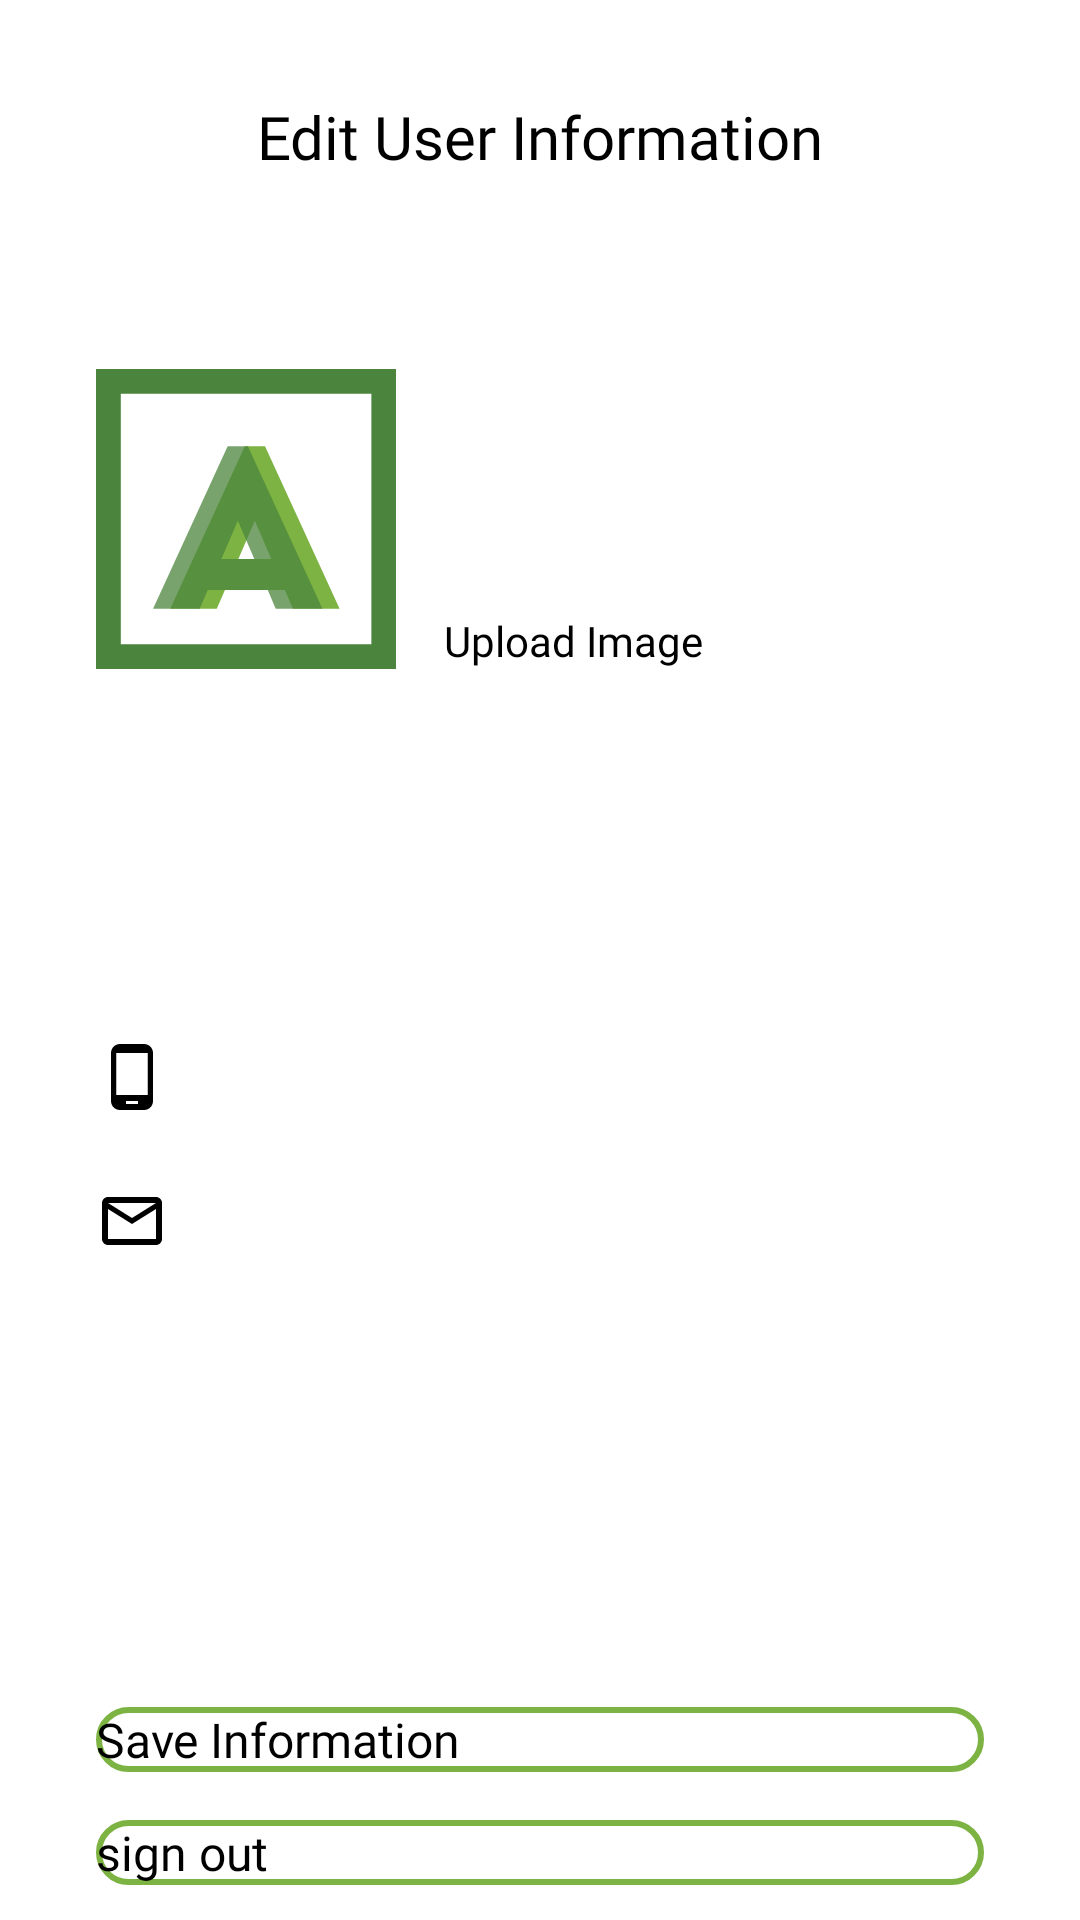

The Android layout XML behind this screen, and the referenced resources:
<!-- AndroidManifest.xml: application theme Theme.App.Starting -->
<!-- res/layout/fragment_edit_profile.xml -->
<?xml version="1.0" encoding="utf-8"?>
<androidx.constraintlayout.widget.ConstraintLayout xmlns:android="http://schemas.android.com/apk/res/android"
    xmlns:app="http://schemas.android.com/apk/res-auto"
    xmlns:tools="http://schemas.android.com/tools"
    android:layout_width="match_parent"
    android:layout_height="match_parent"


    tools:context=".ui.currency.CurrencyFragment">

    <androidx.appcompat.widget.AppCompatImageView
        android:id="@+id/btnClose"
        android:layout_width="@dimen/default_32dp"
        android:layout_height="wrap_content"
        android:layout_marginTop="@dimen/default_32dp"
        android:src="@drawable/ic_close"
        app:layout_constraintEnd_toEndOf="@id/gdEnd"
        app:layout_constraintTop_toTopOf="parent" />


    <androidx.constraintlayout.widget.Guideline
        android:id="@+id/gdStart"
        android:layout_width="wrap_content"
        android:layout_height="wrap_content"
        android:orientation="vertical"
        app:layout_constraintGuide_begin="@dimen/default_32dp" />

    <androidx.constraintlayout.widget.Guideline
        android:id="@+id/gdEnd"
        android:layout_width="wrap_content"
        android:layout_height="wrap_content"
        android:orientation="vertical"
        app:layout_constraintGuide_end="@dimen/default_32dp" />

    <androidx.appcompat.widget.AppCompatTextView
        android:id="@+id/tvUserInfo"
        android:layout_width="wrap_content"
        android:layout_height="wrap_content"
        android:layout_marginTop="@dimen/default_32dp"
        android:fontFamily="@font/ubuntu_bold"
        android:text="@string/edit_user_information"
        android:textSize="@dimen/secondary_text_size"
        app:layout_constraintEnd_toStartOf="@+id/gdEnd"
        app:layout_constraintStart_toStartOf="@id/gdStart"
        app:layout_constraintTop_toTopOf="parent" />

    <androidx.appcompat.widget.AppCompatImageView
        android:id="@+id/ivUser"
        android:layout_width="@dimen/default_100dp"
        android:layout_height="@dimen/default_100dp"
        android:layout_marginTop="64dp"
        android:scaleType="fitCenter"
        android:src="@drawable/ic__logo_a_green"
        app:layout_constraintStart_toStartOf="@id/gdStart"
        app:layout_constraintTop_toBottomOf="@id/tvUserInfo" />

    <androidx.appcompat.widget.AppCompatTextView
        android:id="@+id/etUploadImage"
        android:layout_width="wrap_content"
        android:layout_height="wrap_content"
        android:layout_marginStart="16dp"
        android:fontFamily="@font/ubuntu_bold"
        android:text="@string/upload_image"
        android:textColor="@color/bb_black"
        android:textSize="@dimen/default_text_size"
        app:layout_constraintBottom_toBottomOf="@id/ivUser"
        app:layout_constraintStart_toEndOf="@id/ivUser" />


    <androidx.appcompat.widget.AppCompatImageView
        android:id="@+id/ivUserIcon"
        android:layout_width="wrap_content"
        android:layout_height="wrap_content"
        android:layout_marginTop="@dimen/default_100dp"
        android:src="@drawable/ic_person_icon"
        app:layout_constraintStart_toStartOf="@id/gdStart"
        app:layout_constraintTop_toBottomOf="@id/ivUser" />

    <androidx.appcompat.widget.AppCompatEditText
        android:id="@+id/etNameLastname"
        android:layout_width="wrap_content"
        android:layout_height="wrap_content"
        android:layout_marginStart="@dimen/default_50dp"
        android:fontFamily="@font/ubuntu_light"
        android:imeOptions="actionDone"
        android:textColor="@color/bb_black"
        android:textSize="@dimen/default_text_size"
        app:layout_constraintBottom_toBottomOf="@id/ivUserIcon"
        app:layout_constraintStart_toStartOf="@id/gdStart"
        tools:text="Name LastName" />

    <androidx.appcompat.widget.AppCompatImageView

        android:id="@+id/ivPhoneIcon"
        android:layout_width="wrap_content"
        android:layout_height="wrap_content"
        android:layout_marginTop="24dp"
        android:src="@drawable/ic_phone_icon"
        app:layout_constraintStart_toStartOf="@id/gdStart"
        app:layout_constraintTop_toBottomOf="@id/ivUserIcon" />

    <androidx.appcompat.widget.AppCompatEditText
        android:id="@+id/etPhone"
        android:layout_width="wrap_content"
        android:layout_height="wrap_content"
        android:layout_marginStart="@dimen/default_50dp"
        android:fontFamily="@font/ubuntu_light"
        android:imeOptions="actionDone"
        android:textColor="@color/bb_black"
        android:textSize="@dimen/default_text_size"
        app:layout_constraintBottom_toBottomOf="@id/ivPhoneIcon"
        app:layout_constraintStart_toStartOf="@id/gdStart"
        tools:text="+995 593 123 456" />

    <androidx.appcompat.widget.AppCompatImageView
        android:id="@+id/ivEmailIcon"
        android:layout_width="wrap_content"
        android:layout_height="wrap_content"
        android:layout_marginTop="24dp"
        android:src="@drawable/ic_email_icon"

        app:layout_constraintStart_toStartOf="@id/gdStart"
        app:layout_constraintTop_toBottomOf="@id/ivPhoneIcon" />

    <androidx.appcompat.widget.AppCompatTextView
        android:id="@+id/tvEmail"
        android:layout_width="wrap_content"
        android:layout_height="wrap_content"
        android:layout_marginStart="@dimen/default_50dp"
        android:fontFamily="@font/ubuntu_light"
        android:imeOptions="actionDone"
        android:textColor="@color/bb_black"
        android:textSize="@dimen/default_text_size"
        app:layout_constraintBottom_toBottomOf="@id/ivEmailIcon"
        app:layout_constraintStart_toStartOf="@id/gdStart"
        tools:text="mail@email.com" />








    <androidx.appcompat.widget.AppCompatButton
        android:id="@+id/btnSave"
        android:layout_width="0dp"
        android:layout_height="wrap_content"
        android:layout_marginTop="@dimen/default_150dp"
        android:background="@drawable/button_shape_line"
        android:fontFamily="@font/ubuntu_bold"
        android:text="@string/save_information"
        android:textSize="@dimen/text_size_16sp"
        app:layout_constraintEnd_toEndOf="@id/gdEnd"
        app:layout_constraintStart_toStartOf="@id/gdStart"
        app:layout_constraintTop_toBottomOf="@id/ivEmailIcon" />

    <androidx.appcompat.widget.AppCompatButton
        android:id="@+id/btnSignOut"
        android:layout_width="0dp"
        android:layout_height="wrap_content"
        android:layout_marginTop="16dp"
        android:background="@drawable/button_shape_line"
        android:fontFamily="@font/ubuntu_bold"
        android:text="@string/sign_out"
        android:textSize="@dimen/text_size_16sp"
        app:layout_constraintEnd_toEndOf="@id/gdEnd"
        app:layout_constraintStart_toStartOf="@id/gdStart"
        app:layout_constraintTop_toBottomOf="@id/btnSave" />


</androidx.constraintlayout.widget.ConstraintLayout>
<!-- resources referenced by this layout -->
<resources>
  <color name="bb_black">#FF000000</color>
  <dimen name="default_100dp">100dp</dimen>
  <dimen name="default_150dp">150dp</dimen>
  <dimen name="default_32dp">32dp</dimen>
  <dimen name="default_50dp">50dp</dimen>
  <dimen name="default_text_size">14sp</dimen>
  <dimen name="secondary_text_size">20sp</dimen>
  <dimen name="text_size_16sp">16sp</dimen>
  <!-- drawable button_shape_line (drawable) -->
  <?xml version="1.0" encoding="utf-8"?>
  <shape android:shape="rectangle" xmlns:android="http://schemas.android.com/apk/res/android">
  
      <stroke android:width="2dp"/>
      <stroke android:color="@color/bb_green_02"/>
      <corners android:radius="16dp"/>
  
  
  
  </shape>
  <!-- drawable ic__logo_a_green (drawable) -->
  <vector xmlns:android="http://schemas.android.com/apk/res/android"
      android:width="96dp"
      android:height="96dp"
      android:viewportWidth="96"
      android:viewportHeight="96">
    <path
        android:pathData="M60.448,70.723L41.255,70.723l-2.609,5.98L23.755,76.703L47.619,24.734h6.469L77.955,76.702L63.003,76.702ZM56.099,60.775 L50.826,48.598L45.555,60.775Z"
        android:fillColor="#7cb342"/>
    <path
        android:pathData="M54.958,70.723L35.769,70.723l-2.609,5.98L18.265,76.703L42.129,24.734h6.469l23.864,51.968L57.513,76.702ZM50.664,60.775 L45.391,48.598 40.118,60.775Z"
        android:strokeAlpha="0.75"
        android:fillColor="#4b843d"
        android:fillAlpha="0.75"/>
    <path
        android:pathData="M0,0v96h96v-96ZM88.118,88.118L7.937,88.118L7.937,7.937h80.181Z"
        android:fillColor="#4b843d"/>
  </vector>
  <!-- drawable ic_email_icon (drawable) -->
  <vector xmlns:android="http://schemas.android.com/apk/res/android"
      android:width="24dp"
      android:height="24dp"
      android:viewportWidth="24"
      android:viewportHeight="24"
      >
    <path
        android:fillColor="@color/bb_black"
        android:pathData="M20,4L4,4c-1.1,0 -1.99,0.9 -1.99,2L2,18c0,1.1 0.9,2 2,2h16c1.1,0 2,-0.9 2,-2L22,6c0,-1.1 -0.9,-2 -2,-2zM20,18L4,18L4,8l8,5 8,-5v10zM12,11L4,6h16l-8,5z"/>
  </vector>
  <!-- drawable ic_phone_icon (drawable) -->
  <vector xmlns:android="http://schemas.android.com/apk/res/android"
      android:width="24dp"
      android:height="24dp"
      android:viewportWidth="24"
      android:viewportHeight="24"
      >
    <path
        android:fillColor="@color/bb_black"
        android:pathData="M16,1L8,1C6.34,1 5,2.34 5,4v16c0,1.66 1.34,3 3,3h8c1.66,0 3,-1.34 3,-3L19,4c0,-1.66 -1.34,-3 -3,-3zM14,21h-4v-1h4v1zM17.25,18L6.75,18L6.75,4h10.5v14z"/>
  </vector>
  <string name="edit_user_information">Edit User Information</string>
  <string name="save_information">Save Information</string>
  <string name="sign_out">sign out</string>
  <string name="upload_image">Upload Image</string>
  <style name="Theme.App.Starting" parent="Theme.SplashScreen">
          <item name="windowSplashScreenBackground">@color/bb_white</item>
          <item name="windowSplashScreenAnimatedIcon">@drawable/ic__logo_splash</item>
         
          <item name="postSplashScreenTheme">@style/Theme.Baadbank</item>
      </style>
  <color name="bb_green_02">#7cb342</color>
  <color name="bb_white">#FFFFFFFF</color>
  <style name="Theme.Baadbank" parent="Theme.MaterialComponents.DayNight.NoActionBar">
          
          <item name="colorPrimary">@color/bb_green_03</item>
          <item name="colorPrimaryVariant">@color/bb_green_04</item>
          <item name="colorOnPrimary">@color/white</item>
          
          <item name="colorSecondary">@color/teal_200</item>
          <item name="colorSecondaryVariant">@color/teal_700</item>
          <item name="colorOnSecondary">@color/black</item>
          
          <item name="android:statusBarColor" tools:targetApi="l">?attr/colorPrimaryVariant</item>
          
  
      </style>
  <color name="bb_green_03">#aee571</color>
  <color name="bb_green_04">#C7ED9D</color>
  <color name="white">#FFFFFFFF</color>
  <color name="teal_200">#FF03DAC5</color>
  <color name="teal_700">#FF018786</color>
  <color name="black">#FF000000</color>
</resources>
